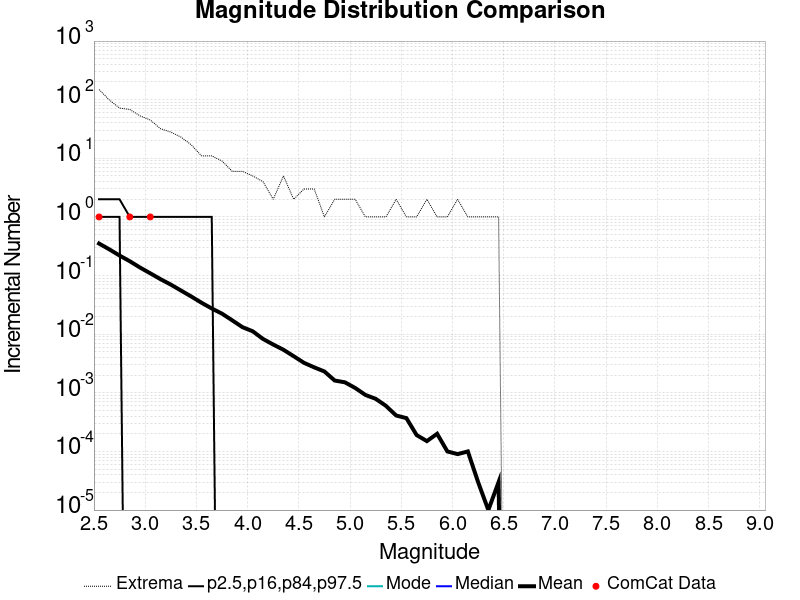

The table this chart was drawn from, first rows:
Magnitude, ComCat Data, Simulation Mean, Simulation Median, Simulation Mode, Simulation Minimum, Simulation Maximum, 2.5 %-ile, 16 %-ile, 84 %-ile, 97.5 %-ile
2.55, 1.0, 0.3516, 0.0, 0.0, 0.0, 149.0, 0.0, 0.0, 1.0, 2.0
2.65, 0.0, 0.2799, 0.0, 0.0, 0.0, 99.0, 0.0, 0.0, 1.0, 2.0
2.75, 0.0, 0.2196, 0.0, 0.0, 0.0, 72.0, 0.0, 0.0, 1.0, 2.0
2.85, 1.0, 0.1755, 0.0, 0.0, 0.0, 68.0, 0.0, 0.0, 0.0, 1.0
2.95, 0.0, 0.137, 0.0, 0.0, 0.0, 53.0, 0.0, 0.0, 0.0, 1.0
3.05, 1.0, 0.1092, 0.0, 0.0, 0.0, 45.0, 0.0, 0.0, 0.0, 1.0
3.15, 0.0, 0.08677, 0.0, 0.0, 0.0, 32.0, 0.0, 0.0, 0.0, 1.0
3.25, 0.0, 0.07016, 0.0, 0.0, 0.0, 28.0, 0.0, 0.0, 0.0, 1.0
3.35, 0.0, 0.05549, 0.0, 0.0, 0.0, 23.0, 0.0, 0.0, 0.0, 1.0
3.45, 0.0, 0.04395, 0.0, 0.0, 0.0, 17.0, 0.0, 0.0, 0.0, 1.0
3.55, 0.0, 0.03439, 0.0, 0.0, 0.0, 11.0, 0.0, 0.0, 0.0, 1.0
3.65, 0.0, 0.02747, 0.0, 0.0, 0.0, 11.0, 0.0, 0.0, 0.0, 1.0
3.75, 0.0, 0.02239, 0.0, 0.0, 0.0, 9.0, 0.0, 0.0, 0.0, 0.0
3.85, 0.0, 0.01723, 0.0, 0.0, 0.0, 6.0, 0.0, 0.0, 0.0, 0.0
3.95, 0.0, 0.01317, 0.0, 0.0, 0.0, 6.0, 0.0, 0.0, 0.0, 0.0
4.05, 0.0, 0.01121, 0.0, 0.0, 0.0, 5.0, 0.0, 0.0, 0.0, 0.0
4.15, 0.0, 0.0083, 0.0, 0.0, 0.0, 4.0, 0.0, 0.0, 0.0, 0.0
4.25, 0.0, 0.00666, 0.0, 0.0, 0.0, 2.0, 0.0, 0.0, 0.0, 0.0
4.35, 0.0, 0.00542, 0.0, 0.0, 0.0, 5.0, 0.0, 0.0, 0.0, 0.0
4.45, 0.0, 0.00421, 0.0, 0.0, 0.0, 2.0, 0.0, 0.0, 0.0, 0.0
4.55, 0.0, 0.00325, 0.0, 0.0, 0.0, 3.0, 0.0, 0.0, 0.0, 0.0
4.65, 0.0, 0.00272, 0.0, 0.0, 0.0, 3.0, 0.0, 0.0, 0.0, 0.0
4.75, 0.0, 0.00231, 0.0, 0.0, 0.0, 1.0, 0.0, 0.0, 0.0, 0.0
4.85, 0.0, 0.00162, 0.0, 0.0, 0.0, 2.0, 0.0, 0.0, 0.0, 0.0
4.95, 0.0, 0.00151, 0.0, 0.0, 0.0, 2.0, 0.0, 0.0, 0.0, 0.0
5.05, 0.0, 0.00121, 0.0, 0.0, 0.0, 2.0, 0.0, 0.0, 0.0, 0.0
5.15, 0.0, 9.2E-4, 0.0, 0.0, 0.0, 1.0, 0.0, 0.0, 0.0, 0.0
5.25, 0.0, 7.9E-4, 0.0, 0.0, 0.0, 1.0, 0.0, 0.0, 0.0, 0.0
5.35, 0.0, 6.0E-4, 0.0, 0.0, 0.0, 1.0, 0.0, 0.0, 0.0, 0.0
5.45, 0.0, 4.1E-4, 0.0, 0.0, 0.0, 2.0, 0.0, 0.0, 0.0, 0.0
5.55, 0.0, 3.7E-4, 0.0, 0.0, 0.0, 1.0, 0.0, 0.0, 0.0, 0.0
5.65, 0.0, 1.9E-4, 0.0, 0.0, 0.0, 1.0, 0.0, 0.0, 0.0, 0.0
5.75, 0.0, 1.5E-4, 0.0, 0.0, 0.0, 2.0, 0.0, 0.0, 0.0, 0.0
5.85, 0.0, 2.0E-4, 0.0, 0.0, 0.0, 1.0, 0.0, 0.0, 0.0, 0.0
5.95, 0.0, 1.0E-4, 0.0, 0.0, 0.0, 1.0, 0.0, 0.0, 0.0, 0.0
6.05, 0.0, 9.0E-5, 0.0, 0.0, 0.0, 2.0, 0.0, 0.0, 0.0, 0.0
6.15, 0.0, 1.0E-4, 0.0, 0.0, 0.0, 1.0, 0.0, 0.0, 0.0, 0.0
6.25, 0.0, 3.0E-5, 0.0, 0.0, 0.0, 1.0, 0.0, 0.0, 0.0, 0.0
6.35, 0.0, 1.0E-5, 0.0, 0.0, 0.0, 1.0, 0.0, 0.0, 0.0, 0.0
6.45, 0.0, 3.0E-5, 0.0, 0.0, 0.0, 1.0, 0.0, 0.0, 0.0, 0.0
6.55, 0.0, 0.0, 0.0, 0.0, 0.0, 0.0, 0.0, 0.0, 0.0, 0.0
6.65, 0.0, 0.0, 0.0, 0.0, 0.0, 0.0, 0.0, 0.0, 0.0, 0.0
6.75, 0.0, 0.0, 0.0, 0.0, 0.0, 0.0, 0.0, 0.0, 0.0, 0.0
6.85, 0.0, 0.0, 0.0, 0.0, 0.0, 0.0, 0.0, 0.0, 0.0, 0.0
6.95, 0.0, 0.0, 0.0, 0.0, 0.0, 0.0, 0.0, 0.0, 0.0, 0.0
7.05, 0.0, 0.0, 0.0, 0.0, 0.0, 0.0, 0.0, 0.0, 0.0, 0.0
7.15, 0.0, 0.0, 0.0, 0.0, 0.0, 0.0, 0.0, 0.0, 0.0, 0.0
7.25, 0.0, 0.0, 0.0, 0.0, 0.0, 0.0, 0.0, 0.0, 0.0, 0.0
7.35, 0.0, 0.0, 0.0, 0.0, 0.0, 0.0, 0.0, 0.0, 0.0, 0.0
7.45, 0.0, 0.0, 0.0, 0.0, 0.0, 0.0, 0.0, 0.0, 0.0, 0.0
7.55, 0.0, 0.0, 0.0, 0.0, 0.0, 0.0, 0.0, 0.0, 0.0, 0.0
7.65, 0.0, 0.0, 0.0, 0.0, 0.0, 0.0, 0.0, 0.0, 0.0, 0.0
7.75, 0.0, 0.0, 0.0, 0.0, 0.0, 0.0, 0.0, 0.0, 0.0, 0.0
7.85, 0.0, 0.0, 0.0, 0.0, 0.0, 0.0, 0.0, 0.0, 0.0, 0.0
7.95, 0.0, 0.0, 0.0, 0.0, 0.0, 0.0, 0.0, 0.0, 0.0, 0.0
8.05, 0.0, 0.0, 0.0, 0.0, 0.0, 0.0, 0.0, 0.0, 0.0, 0.0
8.15, 0.0, 0.0, 0.0, 0.0, 0.0, 0.0, 0.0, 0.0, 0.0, 0.0
8.25, 0.0, 0.0, 0.0, 0.0, 0.0, 0.0, 0.0, 0.0, 0.0, 0.0
8.35, 0.0, 0.0, 0.0, 0.0, 0.0, 0.0, 0.0, 0.0, 0.0, 0.0
8.45, 0.0, 0.0, 0.0, 0.0, 0.0, 0.0, 0.0, 0.0, 0.0, 0.0
... 6 more rows
